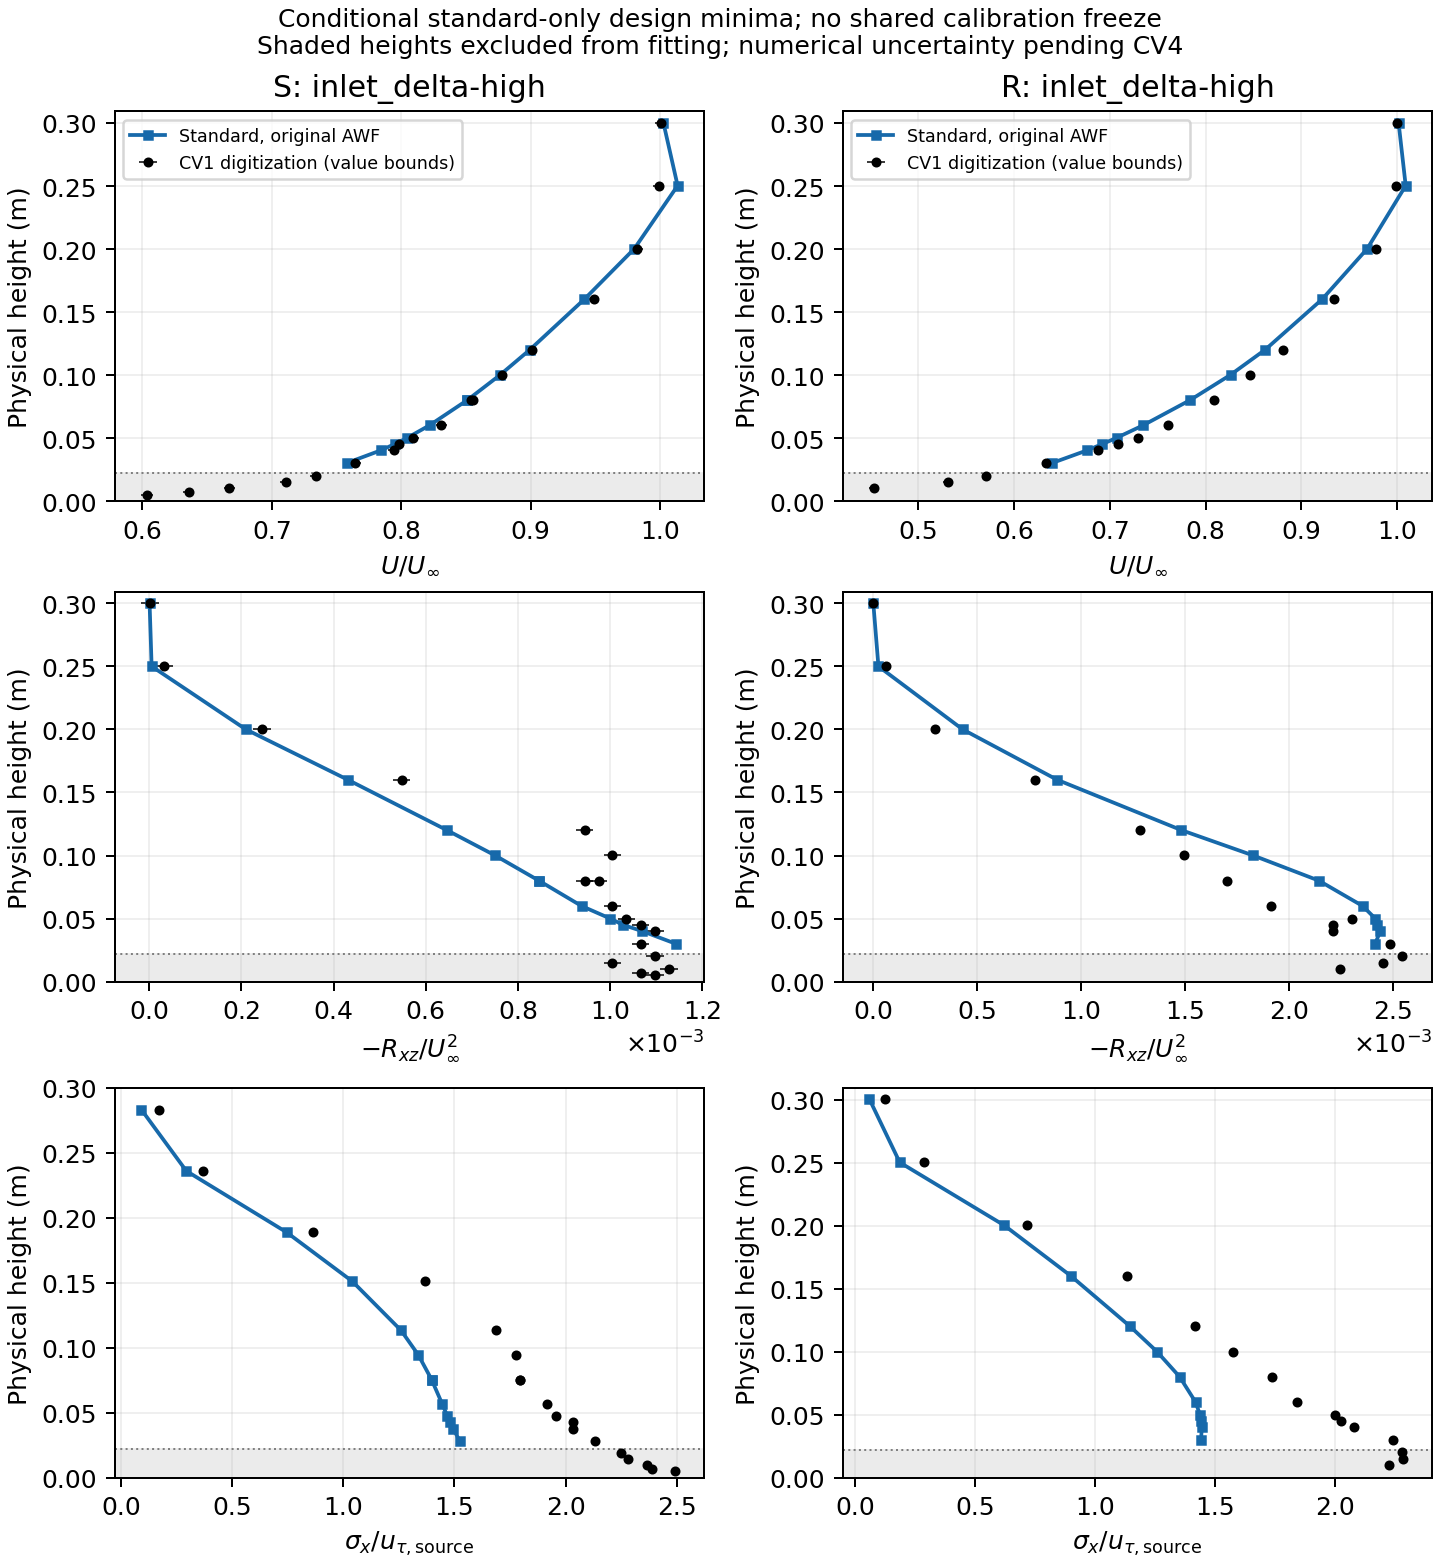

Values plotted in this chart, from the file beside it:
surface, model, candidate, family, id, z, value, target, bound, weight
S, standard_original, inlet_delta-high, f3a_S, f3a_S:0, 0.005291, 0.5914, 0.6036, 0.004313, 0.003376
S, standard_original, inlet_delta-high, f3a_S, f3a_S:1, 0.007283, 0.6243, 0.6357, 0.004313, 0.008391
S, standard_original, inlet_delta-high, f3a_S, f3a_S:2, 0.01024, 0.6582, 0.6673, 0.004313, 0.01361
S, standard_original, inlet_delta-high, f3a_S, f3a_S:3, 0.01531, 0.6955, 0.7107, 0.004313, 0.01694
S, standard_original, inlet_delta-high, f3a_S, f3a_S:4, 0.02023, 0.7208, 0.734, 0.004313, 0.02533
S, standard_original, inlet_delta-high, f3a_S, f3a_S:5, 0.03025, 0.7578, 0.7645, 0.004313, 0.03398
S, standard_original, inlet_delta-high, f3a_S, f3a_S:6, 0.04028, 0.7841, 0.7943, 0.004313, 0.02548
S, standard_original, inlet_delta-high, f3a_S, f3a_S:7, 0.04529, 0.7949, 0.798, 0.004313, 0.01694
S, standard_original, inlet_delta-high, f3a_S, f3a_S:8, 0.05027, 0.8047, 0.8091, 0.004313, 0.02533
S, standard_original, inlet_delta-high, f3a_S, f3a_S:9, 0.06023, 0.822, 0.8311, 0.004313, 0.05092
S, standard_original, inlet_delta-high, f3a_S, f3a_S:10, 0.08031, 0.8513, 0.8537, 0.004313, 0.03393
S, standard_original, inlet_delta-high, f3a_S, f3a_S:11, 0.08031, 0.8513, 0.8554, 0.004313, 0.03393
S, standard_original, inlet_delta-high, f3a_S, f3a_S:12, 0.1003, 0.8766, 0.8777, 0.004313, 0.06775
S, standard_original, inlet_delta-high, f3a_S, f3a_S:13, 0.1203, 0.8996, 0.901, 0.004313, 0.1017
S, standard_original, inlet_delta-high, f3a_S, f3a_S:14, 0.1602, 0.9416, 0.9489, 0.004313, 0.1356
S, standard_original, inlet_delta-high, f3a_S, f3a_S:15, 0.2003, 0.9802, 0.9823, 0.004313, 0.1526
S, standard_original, inlet_delta-high, f3a_S, f3a_S:16, 0.2503, 1.014, 0.999, 0.004313, 0.1695
S, standard_original, inlet_delta-high, f3a_S, f3a_S:17, 0.3002, 1.003, 1.001, 0.004313, 0.08469
S, standard_original, inlet_delta-high, f3b_S, f3b_S:3, 0.01507, 0.001289, 0.001006, 1.899678005e-05, 0.01688
S, standard_original, inlet_delta-high, f3b_S, f3b_S:4, 0.02005, 0.001225, 0.001098, 1.899678005e-05, 0.02541
S, standard_original, inlet_delta-high, f3b_S, f3b_S:5, 0.03006, 0.001144, 0.001068, 1.899678005e-05, 0.03384
S, standard_original, inlet_delta-high, f3b_S, f3b_S:6, 0.04002, 0.001071, 0.001098, 1.899678005e-05, 0.0254
S, standard_original, inlet_delta-high, f3b_S, f3b_S:7, 0.04505, 0.001029, 0.001068, 1.899678005e-05, 0.01697
S, standard_original, inlet_delta-high, f3b_S, f3b_S:8, 0.05003, 0.001001, 0.001036, 1.899678005e-05, 0.02532
S, standard_original, inlet_delta-high, f3b_S, f3b_S:9, 0.05999, 0.0009391, 0.001006, 1.899678005e-05, 0.0509
S, standard_original, inlet_delta-high, f3b_S, f3b_S:10, 0.08006, 0.0008465, 0.0009761, 1.899678005e-05, 0.03395
S, standard_original, inlet_delta-high, f3b_S, f3b_S:11, 0.08006, 0.0008465, 0.0009455, 1.899678005e-05, 0.03395
S, standard_original, inlet_delta-high, f3b_S, f3b_S:12, 0.1001, 0.0007512, 0.001006, 1.899678005e-05, 0.06786
S, standard_original, inlet_delta-high, f3b_S, f3b_S:13, 0.1201, 0.0006464, 0.0009455, 1.899678005e-05, 0.1017
S, standard_original, inlet_delta-high, f3b_S, f3b_S:14, 0.1601, 0.0004308, 0.0005479, 1.899678005e-05, 0.1355
S, standard_original, inlet_delta-high, f3b_S, f3b_S:15, 0.2, 0.0002093, 0.0002444, 1.899678005e-05, 0.1523
S, standard_original, inlet_delta-high, f3b_S, f3b_S:16, 0.25, 4.747820536258932e-06, 3.111672571e-05, 1.899678005e-05, 0.1696
S, standard_original, inlet_delta-high, f3b_S, f3b_S:17, 0.3001, 2.668745229235155e-07, 1.576732744e-06, 1.899678005e-05, 0.08492
S, standard_original, inlet_delta-high, f3c_S, f3c_S:3, 0.01438, 1.549, 2.283, 0.01172, 0.01697
S, standard_original, inlet_delta-high, f3c_S, f3c_S:4, 0.0191, 1.547, 2.248, 0.01172, 0.02541
S, standard_original, inlet_delta-high, f3c_S, f3c_S:5, 0.02852, 1.524, 2.132, 0.01172, 0.03395
S, standard_original, inlet_delta-high, f3c_S, f3c_S:6, 0.038, 1.494, 2.033, 0.01172, 0.02536
S, standard_original, inlet_delta-high, f3c_S, f3c_S:7, 0.04264, 1.481, 2.033, 0.01172, 0.01687
S, standard_original, inlet_delta-high, f3c_S, f3c_S:8, 0.04739, 1.468, 1.958, 0.01172, 0.02546
S, standard_original, inlet_delta-high, f3c_S, f3c_S:9, 0.05681, 1.445, 1.917, 0.01172, 0.05082
S, standard_original, inlet_delta-high, f3c_S, f3c_S:10, 0.07568, 1.397, 1.793, 0.01172, 0.03392
S, standard_original, inlet_delta-high, f3c_S, f3c_S:11, 0.07568, 1.397, 1.793, 0.01172, 0.03392
S, standard_original, inlet_delta-high, f3c_S, f3c_S:12, 0.09458, 1.338, 1.777, 0.01172, 0.06785
S, standard_original, inlet_delta-high, f3c_S, f3c_S:13, 0.1134, 1.26, 1.688, 0.01172, 0.1017
S, standard_original, inlet_delta-high, f3c_S, f3c_S:14, 0.1512, 1.041, 1.368, 0.01172, 0.1356
S, standard_original, inlet_delta-high, f3c_S, f3c_S:15, 0.189, 0.7451, 0.8629, 0.01172, 0.1526
S, standard_original, inlet_delta-high, f3c_S, f3c_S:16, 0.2361, 0.2939, 0.3672, 0.01172, 0.1694
S, standard_original, inlet_delta-high, f3c_S, f3c_S:17, 0.2833, 0.09194, 0.1725, 0.01172, 0.08466
R, standard_original, inlet_delta-high, f3a_R, f3a_R:0, 0.01024, 0.5154, 0.4535, 0.004313, 0.008742
R, standard_original, inlet_delta-high, f3a_R, f3a_R:1, 0.01531, 0.5614, 0.5306, 0.004313, 0.01723
R, standard_original, inlet_delta-high, f3a_R, f3a_R:2, 0.02023, 0.5924, 0.5706, 0.004313, 0.02576
R, standard_original, inlet_delta-high, f3a_R, f3a_R:3, 0.03025, 0.6396, 0.6339, 0.004313, 0.03456
R, standard_original, inlet_delta-high, f3a_R, f3a_R:4, 0.04028, 0.676, 0.6882, 0.004313, 0.02592
R, standard_original, inlet_delta-high, f3a_R, f3a_R:5, 0.04529, 0.6921, 0.7087, 0.004313, 0.01723
R, standard_original, inlet_delta-high, f3a_R, f3a_R:6, 0.05027, 0.7071, 0.7292, 0.004313, 0.02576
R, standard_original, inlet_delta-high, f3a_R, f3a_R:7, 0.06023, 0.7348, 0.7609, 0.004313, 0.05179
R, standard_original, inlet_delta-high, f3a_R, f3a_R:8, 0.08031, 0.7841, 0.8089, 0.004313, 0.06902
R, standard_original, inlet_delta-high, f3a_R, f3a_R:9, 0.1003, 0.826, 0.8466, 0.004313, 0.06891
R, standard_original, inlet_delta-high, f3a_R, f3a_R:10, 0.1203, 0.8624, 0.8806, 0.004313, 0.1034
R, standard_original, inlet_delta-high, f3a_R, f3a_R:11, 0.1602, 0.9217, 0.9342, 0.004313, 0.1379
... 31 more rows
